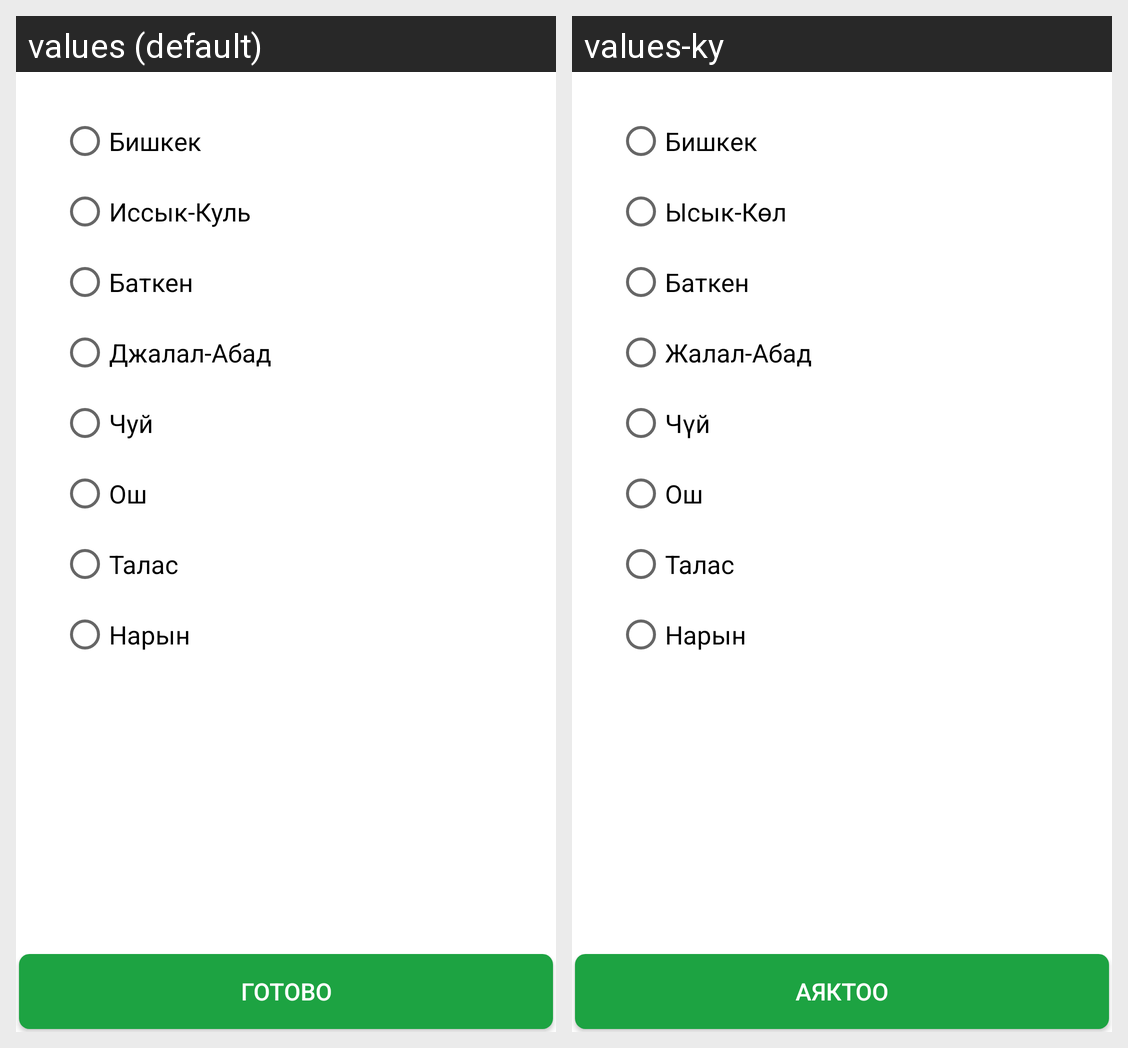

Strings drawn on this Android screen and how each of the app's shown locales translates them:
Android screen res/layout/activity_choose_city_layout.xml rendered under 2 locales, left to right: values (default), values-ky. Device: Nexus 5 (rendered at 1080×1920; each locale shown at half size, 540×960, under a caption strip naming it); theme SuperAppTheme.
Strings drawn on this screen, with the default value and each locale's value (text and hints the layout hard-codes, and strings that could not be matched under every locale, appear in the picture but are not listed):

bishkek
  values: Бишкек
  values-ky: Бишкек

issyk_kul_region
  values: Иссык-Куль
  values-ky: Ысык-Көл

batken_region
  values: Баткен
  values-ky: Баткен

jalalabad_region
  values: Джалал-Абад
  values-ky: Жалал-Абад

chui_region
  values: Чуй
  values-ky: Чүй

osh_region
  values: Ош
  values-ky: Ош

talas_region
  values: Талас
  values-ky: Талас

naryn_region
  values: Нарын
  values-ky: Нарын

click_ready
  values: Готово
  values-ky: Аяктоо
